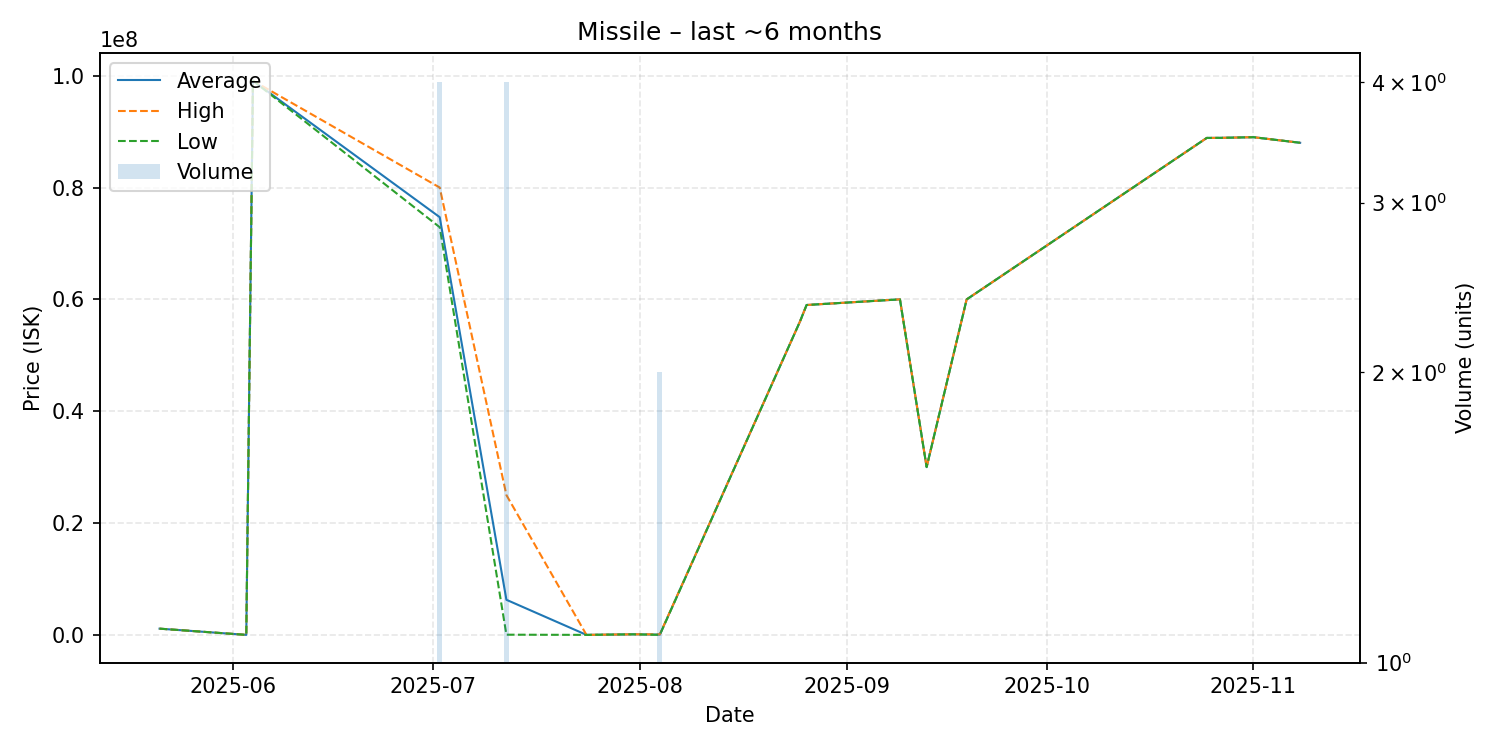

Source data for this figure (header and first rows):
date, average, highest, lowest, order_count, volume
2025-05-21, 1112000, 1112000, 1112000, 1, 1
2025-06-03, 1000, 1000, 1000, 1, 1
2025-06-04, 99100000, 99100000, 99100000, 1, 1
2025-07-02, 74697500, 80000000, 72900000, 4, 4
2025-07-12, 6275540, 25000000, 33330, 3, 4
2025-07-24, 1111, 1111, 1111, 1, 1
2025-07-31, 100000, 100000, 100000, 1, 1
2025-08-04, 50500, 100000, 1000, 2, 2
2025-08-25, 56000000, 56000000, 56000000, 1, 1
2025-08-26, 58990000, 58990000, 58990000, 1, 1
2025-09-09, 60000000, 60000000, 60000000, 1, 1
2025-09-13, 30000000, 30000000, 30000000, 1, 1
2025-09-19, 59990000, 59990000, 59990000, 1, 1
2025-10-25, 88870000, 88870000, 88870000, 1, 1
2025-10-27, 88880000, 88880000, 88880000, 1, 1
2025-11-01, 89000000, 89000000, 89000000, 1, 1
2025-11-08, 88000000, 88000000, 88000000, 1, 1
